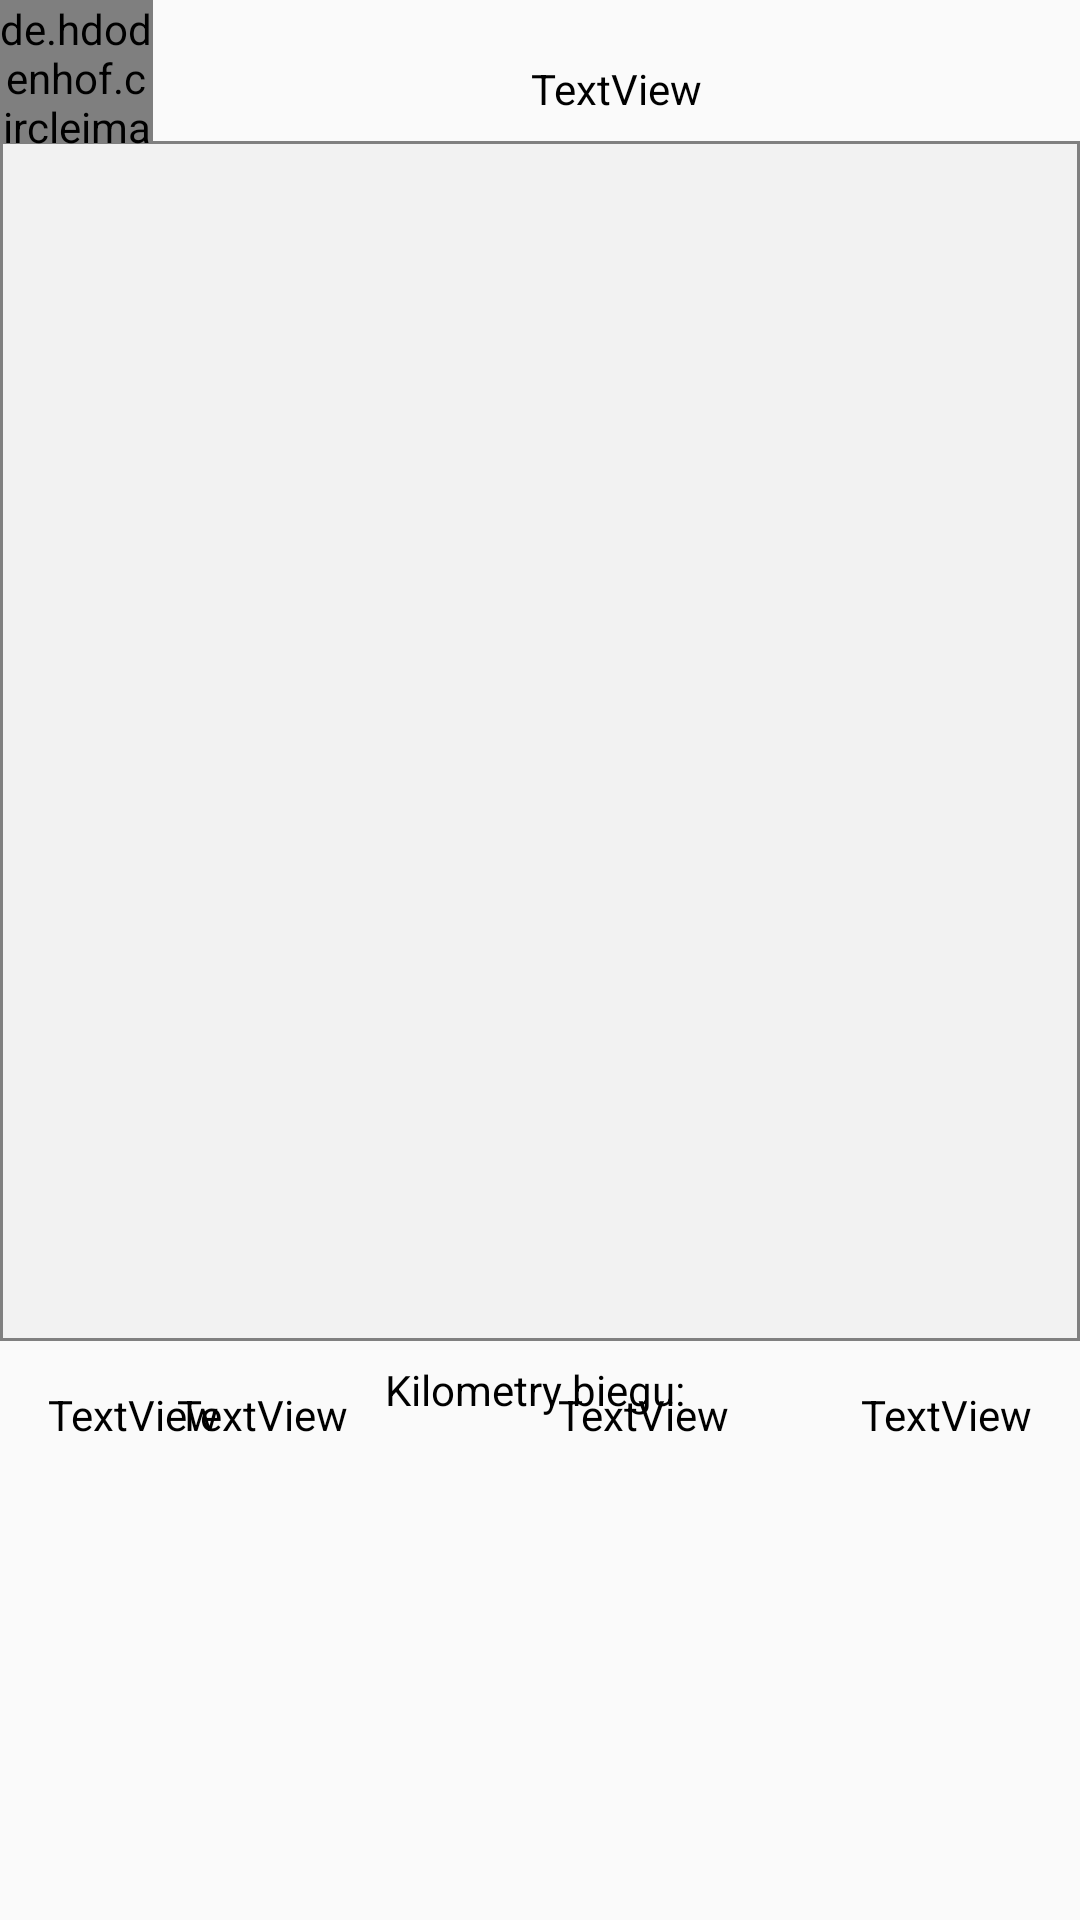

This screen was rendered from an Android layout file. Write that file and the resources it references.
<!-- AndroidManifest.xml: application theme Theme.Project1 -->
<!-- res/layout/podsumowanie_biegu_layout.xml -->
<?xml version="1.0" encoding="utf-8"?>
<androidx.constraintlayout.widget.ConstraintLayout xmlns:android="http://schemas.android.com/apk/res/android"
    xmlns:app="http://schemas.android.com/apk/res-auto"
    xmlns:tools="http://schemas.android.com/tools"
    android:layout_width="match_parent"
    android:layout_height="match_parent"
    tools:context=".PodsumowanieBiegu">


    <ImageView
        android:id="@+id/zdjecieMapyBiegu"
        android:layout_width="match_parent"
        android:layout_height="400dp"
        android:layout_marginTop="8dp"
        app:layout_constraintEnd_toEndOf="parent"
        app:layout_constraintHorizontal_bias="0.0"
        app:layout_constraintStart_toStartOf="parent"
        app:layout_constraintTop_toBottomOf="@+id/dataBieguPodsumowania"
        app:srcCompat="@drawable/rectangle_6_shape" />

    <TextView
        android:id="@+id/czasTrwaniaPodusmowania"
        android:layout_width="wrap_content"
        android:layout_height="wrap_content"
        android:layout_marginStart="16dp"
        android:layout_marginTop="15dp"
        android:textColor="#000"
        android:text="TextView"
        android:gravity="center"
        app:layout_constraintEnd_toStartOf="@+id/dystansPodsumowania"
        app:layout_constraintHorizontal_bias="0.0"
        app:layout_constraintStart_toStartOf="parent"
        app:layout_constraintTop_toBottomOf="@+id/zdjecieMapyBiegu" />

    <TextView
        android:id="@+id/dystansPodsumowania"
        android:layout_width="wrap_content"
        android:layout_height="wrap_content"
        android:layout_marginTop="15dp"
        android:layout_marginEnd="70dp"
        android:gravity="center"
        android:textColor="#000"
        android:text="TextView"
        app:layout_constraintEnd_toStartOf="@+id/srednieTempoPodsumowanie"
        app:layout_constraintTop_toBottomOf="@+id/zdjecieMapyBiegu" />

    <TextView
        android:id="@+id/srednieTempoPodsumowanie"
        android:layout_width="wrap_content"
        android:layout_height="wrap_content"
        android:layout_marginTop="15dp"
        android:textColor="#000"
        android:layout_marginEnd="44dp"
        android:text="TextView"
        android:gravity="center"
        app:layout_constraintEnd_toStartOf="@+id/spaloneKaloriePodusmowania"
        app:layout_constraintTop_toBottomOf="@+id/zdjecieMapyBiegu" />

    <TextView
        android:id="@+id/spaloneKaloriePodusmowania"
        android:layout_width="wrap_content"
        android:layout_height="wrap_content"
        android:layout_marginTop="15dp"
        android:layout_marginEnd="16dp"
        android:text="TextView"
        android:textColor="#000"
        android:gravity="center"
        app:layout_constraintEnd_toEndOf="parent"
        app:layout_constraintTop_toBottomOf="@+id/zdjecieMapyBiegu" />

    <de.hdodenhof.circleimageview.CircleImageView
        android:id="@+id/profilowe1"
        android:layout_width="51dp"
        android:layout_height="48dp"
        android:layout_marginTop="10dp"
        android:src="@drawable/run"
        app:civ_border_color="#FF000000"
        app:civ_border_width="2dp"
        app:civ_circle_background_color="#ffa500"
        app:layout_constraintStart_toStartOf="parent"
        app:layout_constraintTop_toBottomOf="@+id/labelInformacjeOTobie"
        tools:ignore="MissingConstraints" />

    <TextView
        android:id="@+id/dataBieguPodsumowania"
        android:layout_width="wrap_content"
        android:layout_height="wrap_content"
        android:layout_marginTop="20dp"
        android:gravity="center"
        android:text="TextView"
        android:textColor="#000"
        app:layout_constraintEnd_toEndOf="parent"
        app:layout_constraintStart_toEndOf="@+id/profilowe1"
        app:layout_constraintTop_toTopOf="parent" />

    <androidx.recyclerview.widget.RecyclerView
        android:id="@+id/kilometryBiegu"
        android:layout_width="404dp"
        android:layout_height="205dp"
        app:layout_constraintBottom_toBottomOf="parent"
        app:layout_constraintEnd_toEndOf="parent"
        app:layout_constraintHorizontal_bias="0.428"
        app:layout_constraintStart_toStartOf="parent"
        app:layout_constraintTop_toBottomOf="@+id/textView12" />

    <TextView
        android:id="@+id/textView12"
        android:layout_width="wrap_content"
        android:layout_height="wrap_content"
        android:layout_marginTop="10dp"
        android:text="Kilometry biegu: "
        android:textColor="#000"

        app:layout_constraintBottom_toTopOf="@+id/kilometryBiegu"
        app:layout_constraintEnd_toEndOf="parent"
        app:layout_constraintStart_toStartOf="parent"
        app:layout_constraintTop_toBottomOf="@+id/dystansPodsumowania"
        app:layout_constraintVertical_bias="0.5" />
</androidx.constraintlayout.widget.ConstraintLayout>
<!-- resources referenced by this layout -->
<resources>
  <!-- drawable rectangle_6_shape (drawable) -->
  <?xml version="1.0" encoding="utf-8"?>
  <shape xmlns:android="http://schemas.android.com/apk/res/android"
      android:shape="rectangle" >
      <stroke android:color="#808080" android:width="1dp" />
      <solid android:color="#f2f2f2" />
      <stroke android:width="1dp" android:color="#808080 "/>
  
  </shape>
  <style name="Theme.Project1" parent="Theme.AppCompat.Light.NoActionBar">
          
          <item name="colorPrimary">@color/purple_500</item>
          <item name="colorPrimaryVariant">@color/purple_700</item>
          <item name="colorOnPrimary">@color/white</item>
          
          <item name="colorSecondary">@color/teal_200</item>
          <item name="colorSecondaryVariant">@color/teal_700</item>
          <item name="colorOnSecondary">@color/black</item>
          
          <item name="android:statusBarColor" tools:targetApi="l">?attr/colorPrimaryVariant</item>
          
      </style>
  <color name="purple_500">#FF6200EE</color>
  <color name="purple_700">#FF3700B3</color>
  <color name="white">#FFFFFFFF</color>
  <color name="teal_200">#FF03DAC5</color>
  <color name="teal_700">#FF018786</color>
  <color name="black">#FF000000</color>
</resources>
